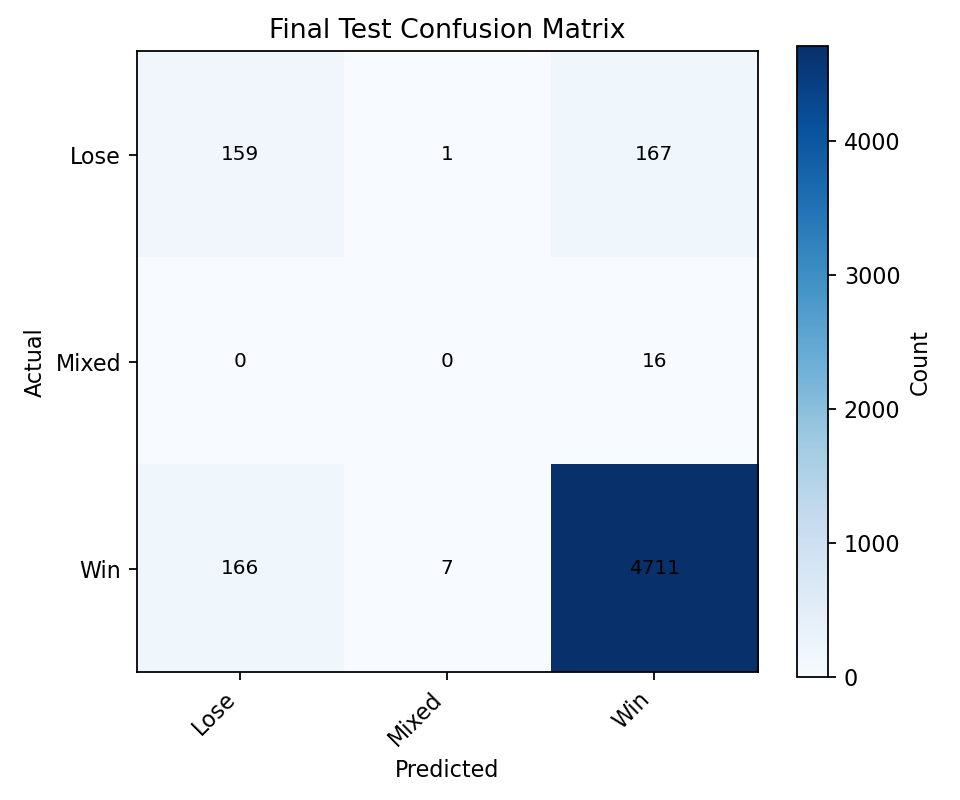

Values plotted in this chart, from the file beside it:
, Predicted Lose, Predicted Mixed, Predicted Win
Actual Lose, 159, 1, 167
Actual Mixed, 0, 0, 16
Actual Win, 166, 7, 4711
